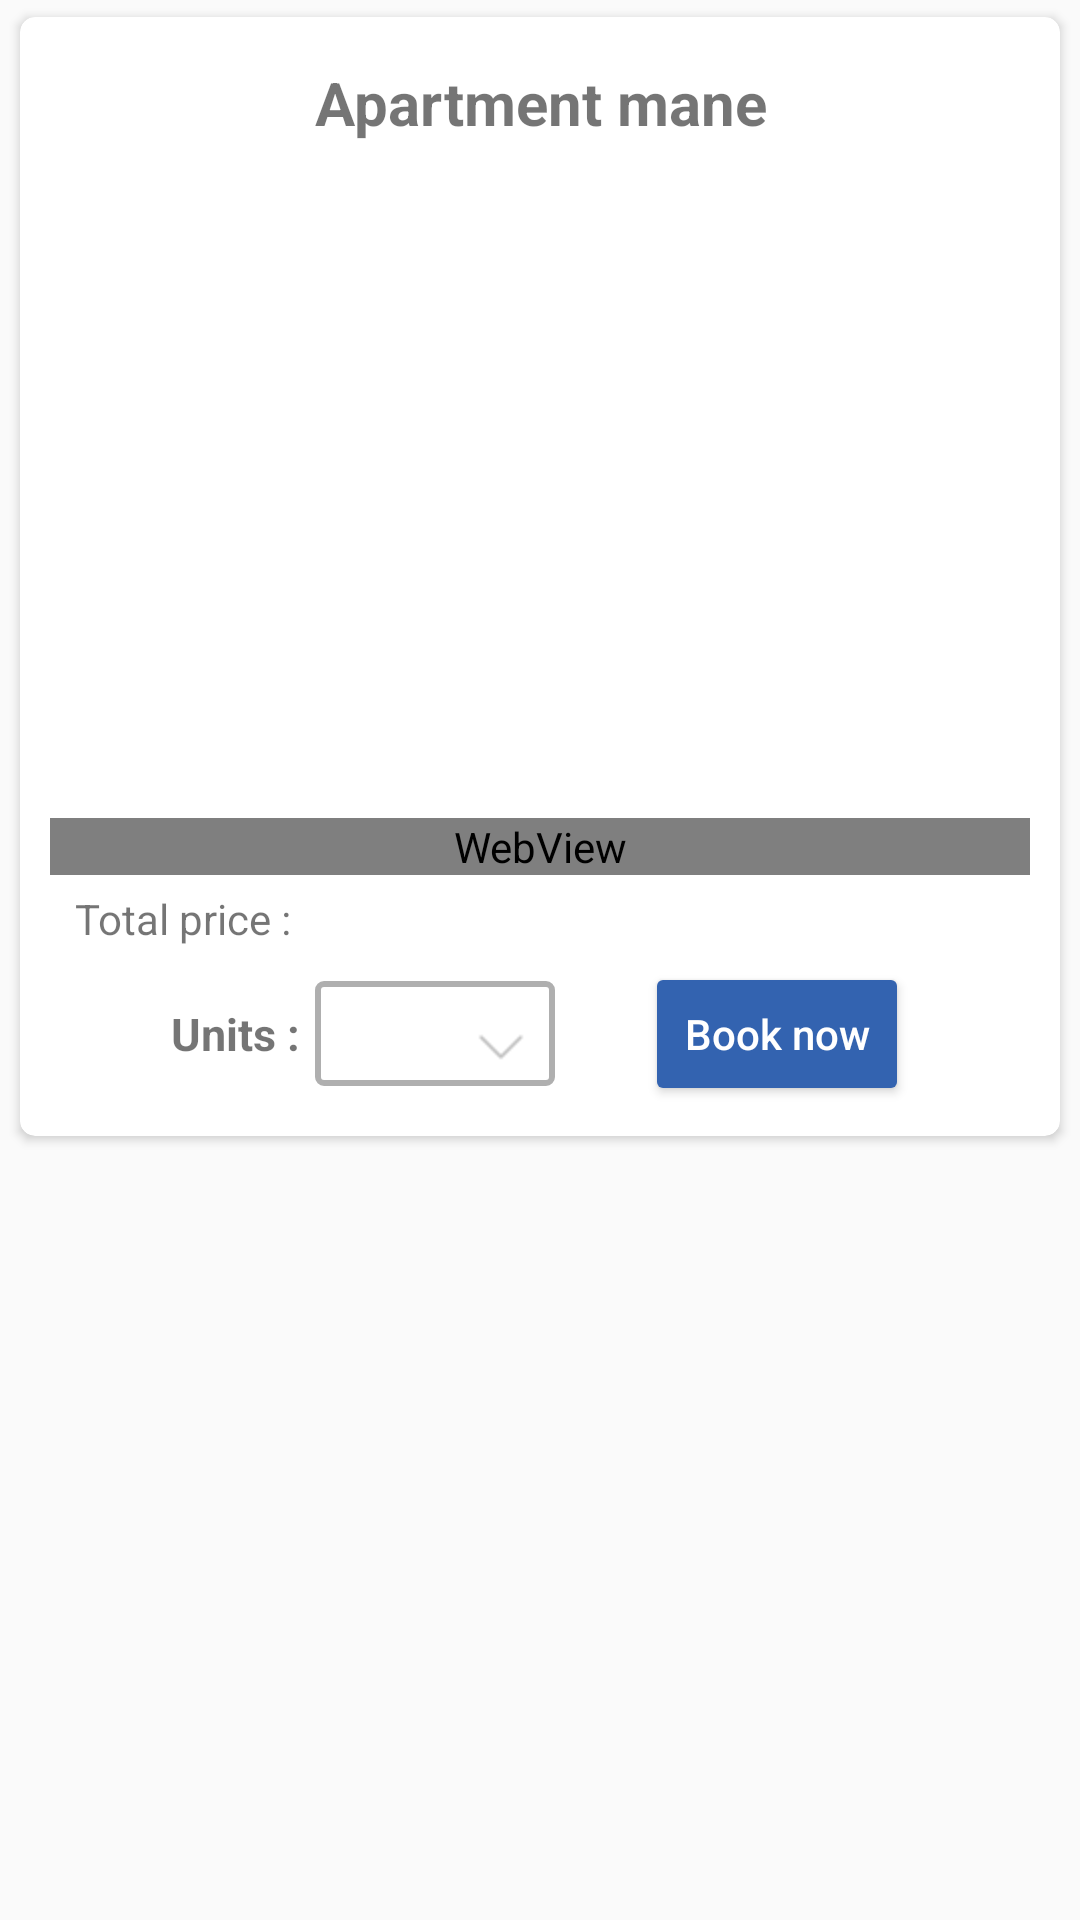

Android layout source for this screen:
<!-- AndroidManifest.xml: application theme AppTheme -->
<!-- res/layout/single_available_room_design.xml -->
<?xml version="1.0" encoding="utf-8"?>
<LinearLayout xmlns:android="http://schemas.android.com/apk/res/android"
xmlns:app="http://schemas.android.com/apk/res-auto"
android:orientation="vertical"
android:layout_width="match_parent"

android:layout_height="wrap_content">

    <android.support.v7.widget.CardView
        xmlns:card_view="http://schemas.android.com/apk/res-auto"
        android:layout_width="match_parent"
        android:id="@+id/card_view"
        android:elevation="30dp"
        card_view:cardCornerRadius="5dp"
        android:layout_marginLeft="3dp"
        android:layout_marginRight="3dp"
        card_view:cardUseCompatPadding="true"
        android:layout_marginTop="1dp"
        android:layout_height="wrap_content">

    <LinearLayout
        android:orientation="vertical"
        android:layout_margin="5dp"
        android:padding="5dp"
        android:background="@color/white"
        android:layout_width="match_parent"

        android:layout_height="match_parent">

        <TextView
            android:id="@+id/unit_name"
            android:layout_width="match_parent"
            android:layout_height="wrap_content"
            android:padding="5dp"
            android:textStyle="bold"
            android:text="Apartment mane"
            android:textSize="20dp"
            android:ellipsize="end"
            android:textAlignment="center"/>

        <ImageView
            android:id="@+id/unit_image"

            android:layout_width="match_parent"
            android:layout_height="220dp" />


        <WebView
            android:background="@color/white"
            android:id="@+id/unit_body"
            android:layout_width="match_parent"
            android:layout_height="wrap_content">

        </WebView>
        <TextView
            android:id="@+id/unit_price"
            android:text=" Total price :"
            android:layout_width="match_parent"
            android:padding="5dp"
            android:layout_height="wrap_content" />


        <LinearLayout
            android:gravity="center"
            android:layout_width="match_parent"
            android:orientation="horizontal"
            android:layout_height="wrap_content">
            <TextView
                android:layout_width="wrap_content"
                android:layout_height="wrap_content"
                android:textSize="15dp"
                android:textStyle="bold"
                android:text="Units :"/>

            <Spinner
                android:paddingLeft="10dp"
                android:id="@+id/spinner_unit"
                android:layout_marginLeft="5dp"
                android:layout_marginRight="20dp"
                android:background="@drawable/spinner_style"
                android:spinnerMode="dropdown"

                android:layout_width="80dp"

                android:layout_height="35dp"></Spinner>
            <Button
                android:id="@+id/unit_button"
                android:layout_marginLeft="10dp"
                android:theme="@style/MyButton"
                android:text="Book now"
                android:textAllCaps="false"
                android:textColor="@color/white"
                android:layout_width="wrap_content"
                android:layout_height="wrap_content" />
        </LinearLayout>













    </LinearLayout>


    </android.support.v7.widget.CardView>

</LinearLayout>
<!-- resources referenced by this layout -->
<resources>
  <color name="white">#ffffff</color>
  <!-- drawable spinner_style (drawable-hdpi) -->
  <?xml version="1.0" encoding="utf-8"?>
  <selector xmlns:android="http://schemas.android.com/apk/res/android">
  
      <item><layer-list>
          <item><shape>
              <stroke android:width="2dp"
                  android:color="@color/color_booking_text"/>
  
  
              <corners android:radius="2dp" />
              <solid android:color="@android:color/transparent" />
  
  
  
  
              <padding android:bottom="5dp" android:left="3dp" android:right="10dp" android:top="5dp" />
          </shape></item>
          <item ><bitmap android:gravity="bottom|right" android:src="@drawable/downarrow" />   // you can use any other image here, instead of default_holo_dark_am
          </item>
      </layer-list></item>
  
  </selector>
  <style name="MyButton" parent="Theme.AppCompat.Light">
          <item name="colorControlHighlight">@color/secondarybuttoncolor</item>
          <item name="colorButtonNormal">@color/primarybuttoncolor</item>
      </style>
  <style name="AppTheme" parent="Theme.AppCompat.Light.NoActionBar">
          
          <item name="colorPrimary">@color/colorPrimary</item>
          <item name="colorPrimaryDark">@color/colorPrimaryDark</item>
          <item name="colorAccent">@color/colorAccent</item>
  
      </style>
  <color name="color_booking_text">#50000000</color>
  <!-- drawable downarrow: png bitmap (drawable-hdpi, 464 bytes) -->
  <color name="secondarybuttoncolor">#50000000</color>
  <color name="primarybuttoncolor">#3363b0</color>
  <color name="colorPrimary">#3363b0</color>
  <color name="colorPrimaryDark">#629eef</color>
  <color name="colorAccent">#3363b0</color>
</resources>
